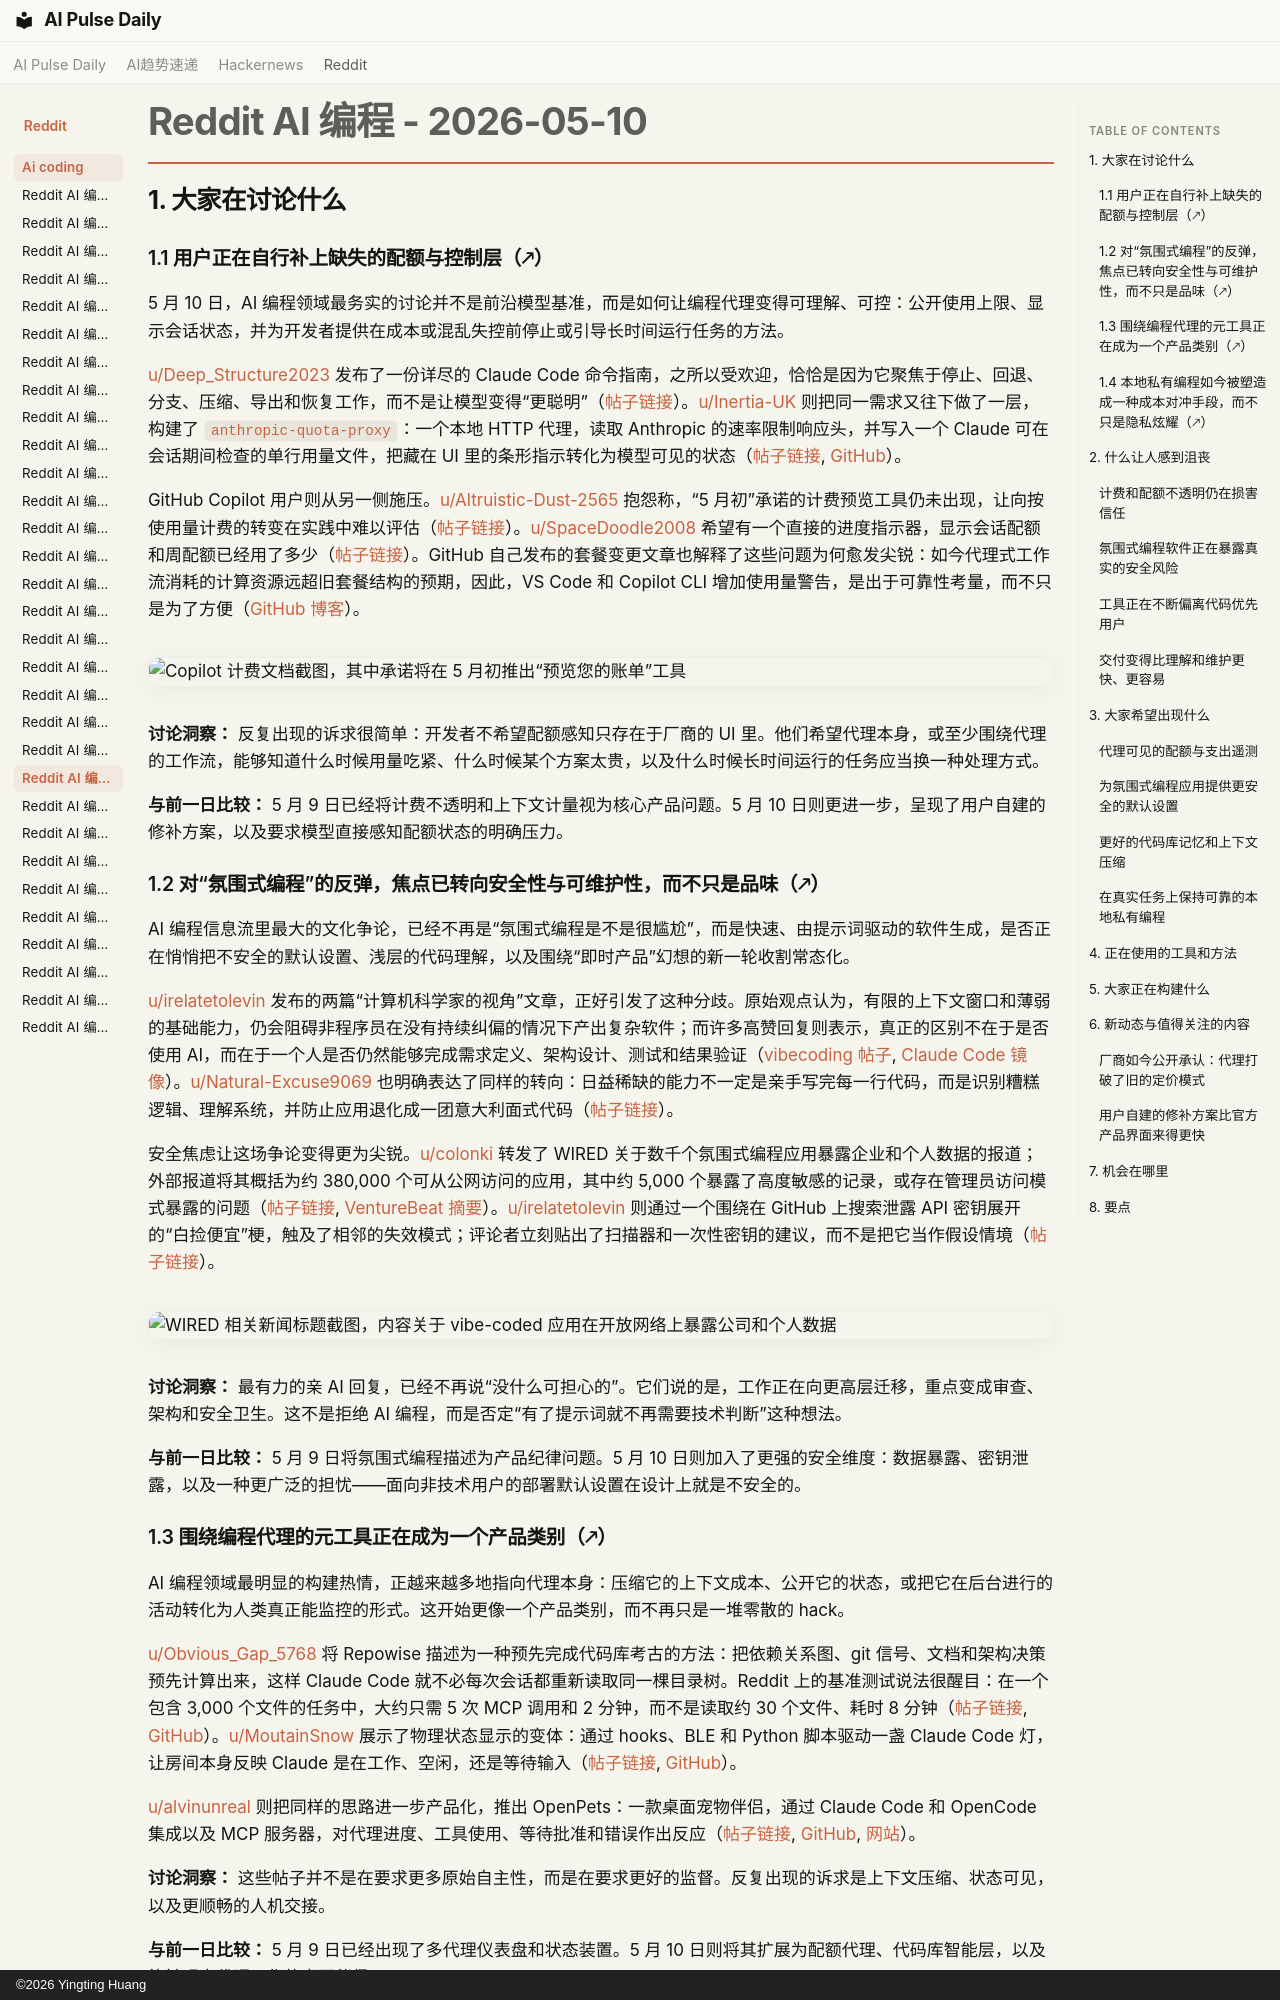

repository: vibewatch/vibewatch.github.io · page: reddit/ai-coding/2026-05-10.zh/index.html · generator: mkdocs · copyright: ©2026 Yingting Huang

# Reddit AI 编程 - 2026-05-10

## 1. 大家在讨论什么

### 1.1 用户正在自行补上缺失的配额与控制层（🡕）

5 月 10 日，AI 编程领域最务实的讨论并不是前沿模型基准，而是如何让编程代理变得可理解、可控：公开使用上限、显示会话状态，并为开发者提供在成本或混乱失控前停止或引导长时间运行任务的方法。

[u/Deep_Structure2023](https://www.reddit.com/user/Deep_Structure2023) 发布了一份详尽的 Claude Code 命令指南，之所以受欢迎，恰恰是因为它聚焦于停止、回退、分支、压缩、导出和恢复工作，而不是让模型变得“更聪明”（[帖子链接](https://www.reddit.com/r/ClaudeCode/comments/1t8712b/20_claude_code_commands_worth_using/)）。[u/Inertia-UK](https://www.reddit.com/user/Inertia-UK) 则把同一需求又往下做了一层，构建了 `anthropic-quota-proxy`：一个本地 HTTP 代理，读取 Anthropic 的速率限制响应头，并写入一个 Claude 可在会话期间检查的单行用量文件，把藏在 UI 里的条形指示转化为模型可见的状态（[帖子链接](https://www.reddit.com/r/ClaudeCode/comments/1t9b1ym/i_made_claude_code_aware_of_its_own_usage_limits/), [GitHub](https://github.com/InertiaUK/claude-quota-proxy)）。

GitHub Copilot 用户则从另一侧施压。[u/Altruistic-Dust-2565](https://www.reddit.com/user/Altruistic-Dust-2565) 抱怨称，“5 月初”承诺的计费预览工具仍未出现，让向按使用量计费的转变在实践中难以评估（[帖子链接](https://www.reddit.com/r/GithubCopilot/comments/1t7x86w/early_may_is_ending_where_is_the_preview/)）。[u/SpaceDoodle2008](https://www.reddit.com/user/SpaceDoodle2008) 希望有一个直接的进度指示器，显示会话配额和周配额已经用了多少（[帖子链接](https://www.reddit.com/r/GithubCopilot/comments/1t94bq1/why_isnt_there_a_progress_indicator_for_the/)）。GitHub 自己发布的套餐变更文章也解释了这些问题为何愈发尖锐：如今代理式工作流消耗的计算资源远超旧套餐结构的预期，因此，VS Code 和 Copilot CLI 增加使用量警告，是出于可靠性考量，而不只是为了方便（[GitHub 博客](https://github.blog/news-insights/company-news/changes-to-github-copilot-individual-plans/)）。

![Copilot 计费文档截图，其中承诺将在 5 月初推出“预览您的账单”工具](https://i.redd.it/aw7lqup3420h1.png)

**讨论洞察：** 反复出现的诉求很简单：开发者不希望配额感知只存在于厂商的 UI 里。他们希望代理本身，或至少围绕代理的工作流，能够知道什么时候用量吃紧、什么时候某个方案太贵，以及什么时候长时间运行的任务应当换一种处理方式。

**与前一日比较：** 5 月 9 日已经将计费不透明和上下文计量视为核心产品问题。5 月 10 日则更进一步，呈现了用户自建的修补方案，以及要求模型直接感知配额状态的明确压力。

### 1.2 对“氛围式编程”的反弹，焦点已转向安全性与可维护性，而不只是品味（🡕）

AI 编程信息流里最大的文化争论，已经不再是“氛围式编程是不是很尴尬”，而是快速、由提示词驱动的软件生成，是否正在悄悄把不安全的默认设置、浅层的代码理解，以及围绕“即时产品”幻想的新一轮收割常态化。

[u/irelatetolevin](https://www.reddit.com/user/irelatetolevin) 发布的两篇“计算机科学家的视角”文章，正好引发了这种分歧。原始观点认为，有限的上下文窗口和薄弱的基础能力，仍会阻碍非程序员在没有持续纠偏的情况下产出复杂软件；而许多高赞回复则表示，真正的区别不在于是否使用 AI，而在于一个人是否仍然能够完成需求定义、架构设计、测试和结果验证（[vibecoding 帖子](https://www.reddit.com/r/vibecoding/comments/1t85axb/vibe_coding_from_a_computer_scientists_lens/), [Claude Code 镜像](https://www.reddit.com/r/ClaudeCode/comments/1t85awe/vibe_coding_from_a_computer_scientists_lens/)）。[u/Natural-Excuse9069](https://www.reddit.com/user/Natural-Excuse9069) 也明确表达了同样的转向：日益稀缺的能力不一定是亲手写完每一行代码，而是识别糟糕逻辑、理解系统，并防止应用退化成一团意大利面式代码（[帖子链接](https://www.reddit.com/r/vibecoding/comments/1t8rzqz/vibe_coding_is_going_to_create_a_generation_of/)）。

安全焦虑让这场争论变得更为尖锐。[u/colonki](https://www.reddit.com/user/colonki) 转发了 WIRED 关于数千个氛围式编程应用暴露企业和个人数据的报道；外部报道将其概括为约 380,000 个可从公网访问的应用，其中约 5,000 个暴露了高度敏感的记录，或存在管理员访问模式暴露的问题（[帖子链接](https://www.reddit.com/r/vibecoding/comments/1t91zzt/thousands_of_vibecoded_apps_expose_corporate_and/), [VentureBeat 摘要](https://venturebeat.com/security/vibe-coded-apps-shadow-ai-s3-bucket-crisis-ciso-audit-framework)）。[u/irelatetolevin](https://www.reddit.com/user/irelatetolevin) 则通过一个围绕在 GitHub 上搜索泄露 API 密钥展开的“白捡便宜”梗，触及了相邻的失效模式；评论者立刻贴出了扫描器和一次性密钥的建议，而不是把它当作假设情境（[帖子链接](https://www.reddit.com/r/vibecoding/comments/1t8db0w/its_a_free_real_estate_from_so_called_vibe_coders/)）。

![WIRED 相关新闻标题截图，内容关于 vibe-coded 应用在开放网络上暴露公司和个人数据](https://i.redd.it/npq9nc3m1a0h1.jpeg)

**讨论洞察：** 最有力的亲 AI 回复，已经不再说“没什么可担心的”。它们说的是，工作正在向更高层迁移，重点变成审查、架构和安全卫生。这不是拒绝 AI 编程，而是否定“有了提示词就不再需要技术判断”这种想法。

**与前一日比较：** 5 月 9 日将氛围式编程描述为产品纪律问题。5 月 10 日则加入了更强的安全维度：数据暴露、密钥泄露，以及一种更广泛的担忧——面向非技术用户的部署默认设置在设计上就是不安全的。
